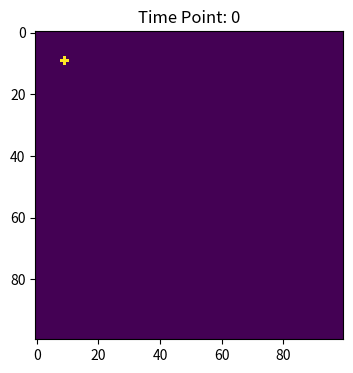
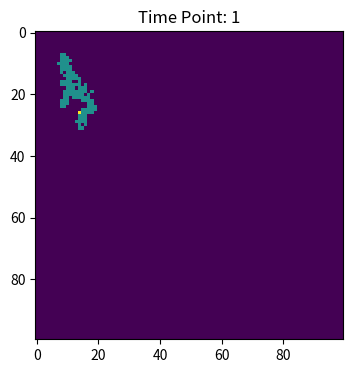
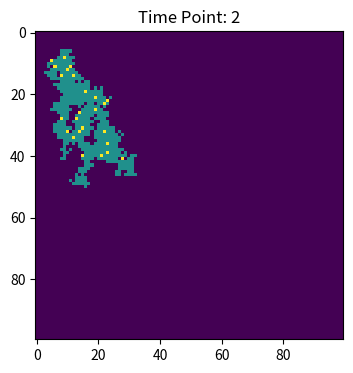
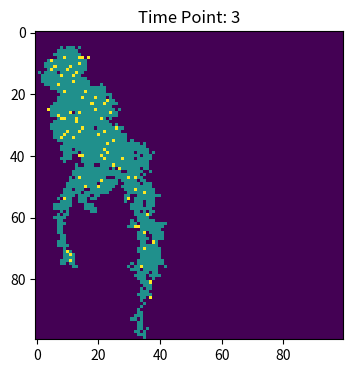
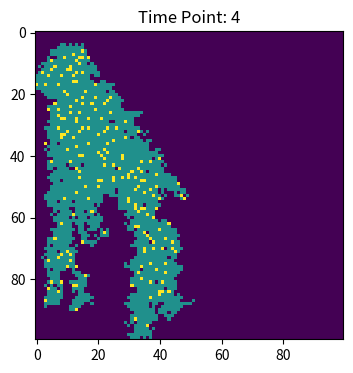
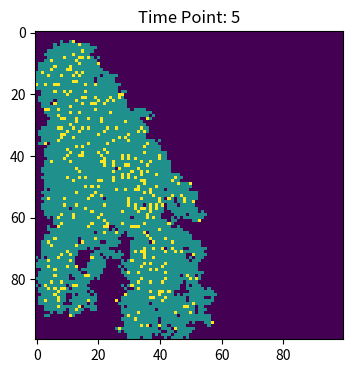
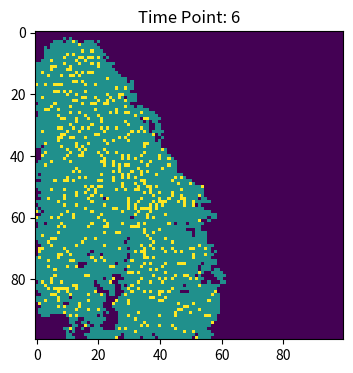
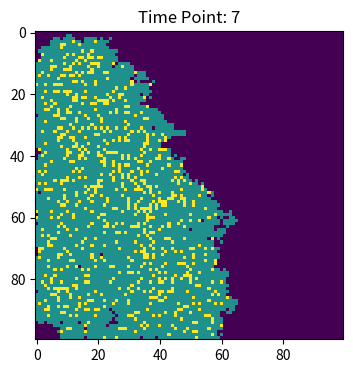
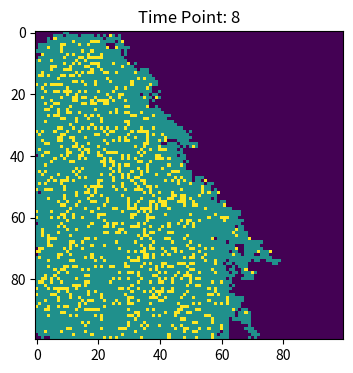
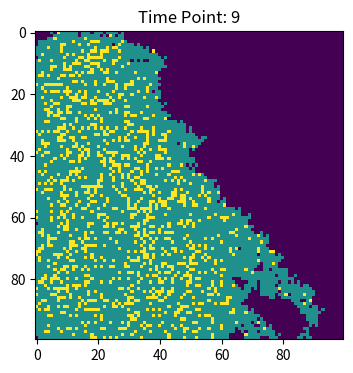
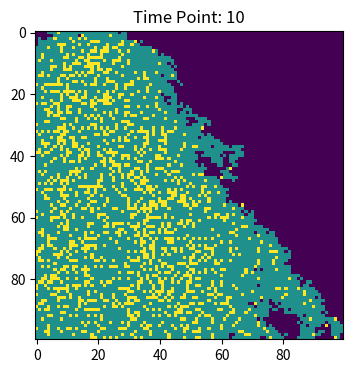
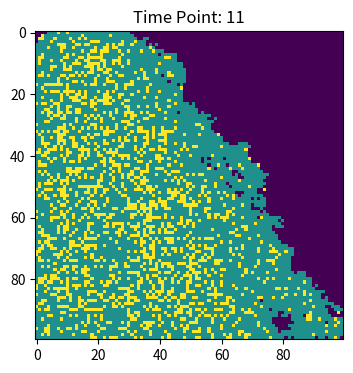
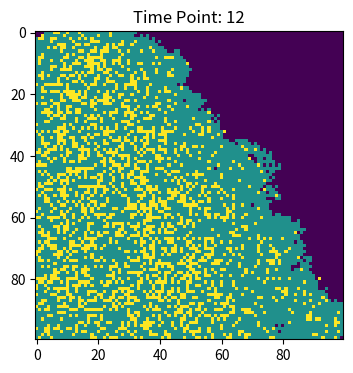
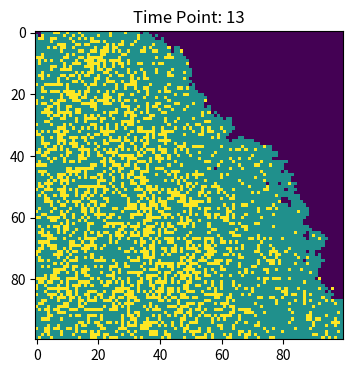
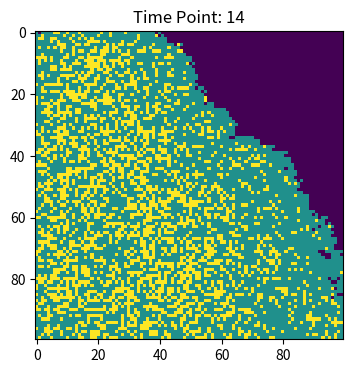
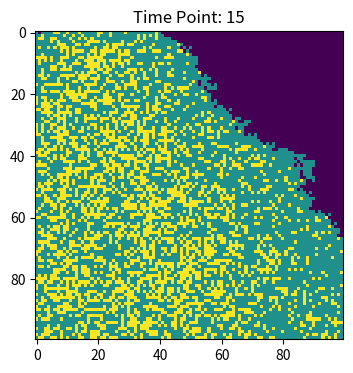

These figures' Python source, in order:
import numpy as np
import matplotlib.pyplot as plt

# Parameters
population = np.zeros((100,100))
beta = 0.3  # Infection probability
gamma = 0.05  # Recovery rate

# Initialize random outbreak
outbreak = np.random.randint(0, 100, size=2)
population[outbreak[0], outbreak[1]] = 1

# Function to infect neighbors
def infect_neighbors(x, y):
    for i in range( x- 1, x + 2):
        for j in range (y - 1, y + 2):
            if i!=x or j!=y:
                if 0<=i<100 and 0<=j<100: #within the bond
                    if (i, j) != (x, y) and population[i, j] == 0: # to ensure it do not infect itself but infect the ones that are already "susceptible"
                        population[i, j] = np.random.choice(range(2), 1, p=[1 - beta, beta])[0]

                    

# Function to recover individuals
def recover_individuals():
    for x in range(100):
        for y in range(100):
            if population[x, y] == 1: #the infected people
                if np.random.random() < gamma:#in order word, this code simulate the probability of having recovery by comparing the the randomly generate a number between 0 and 1 to the standard recovery rate
                    population[x, y] = 2  #recovered

# Simulate infection spread over 100 times
for time in range(100):
    for x in range(100):
        for y in range(100):
            if population[x, y] == 1:
                infect_neighbors(x, y)
    recover_individuals()

    # Plot heatmap for each time point
    plt.figure(figsize=(6, 4), dpi=150)
    plt.imshow(population, cmap='viridis', interpolation='nearest')
    plt.title(f"Time Point: {time}")
    plt.show()
